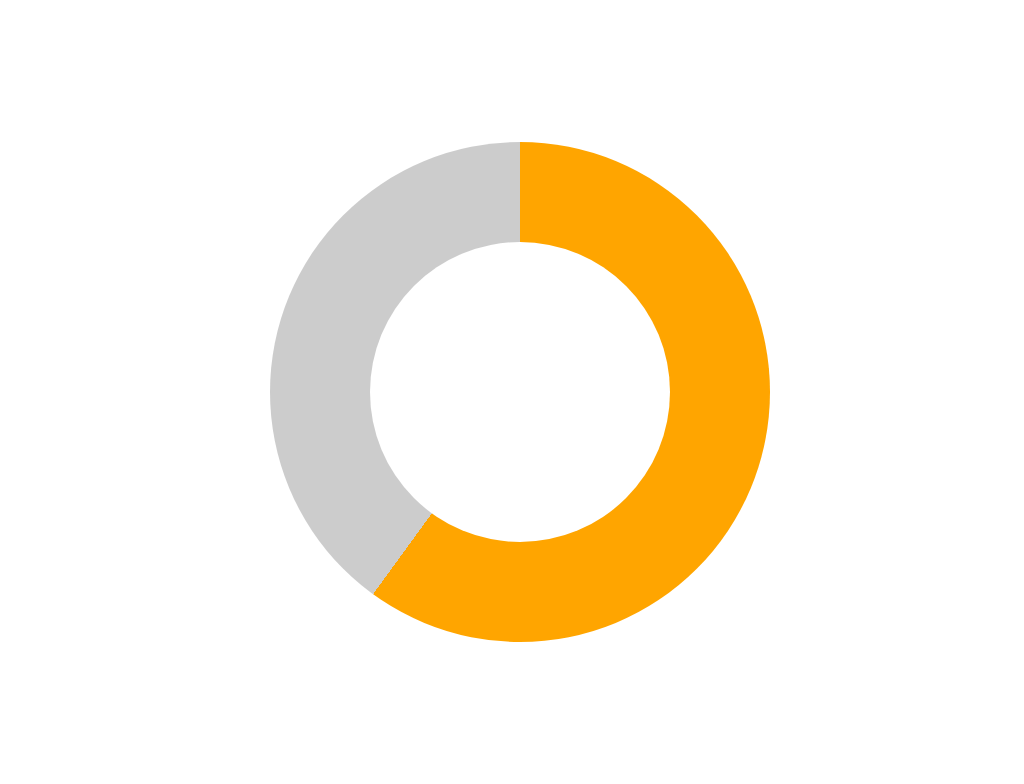

Write the HTML and CSS that draws this image.

<!DOCTYPE html>
<html lang="en">
<head>
    <meta charset="UTF-8">
    <meta name="viewport" content="width=device-width, initial-scale=1.0">
    <meta http-equiv="X-UA-Compatible" content="ie=edge">
    <title>MAKE A JAVASCRIPT DRUM KIT</title>
    <style>
        body {
            width: 100%; height: 100vh;
            display: flex;
            align-items: center;
            justify-content: center;
            flex-direction: column;
        }

        .conic {
            display: flex;
            align-items: center;
            justify-content:center;
            margin: auto;
            border-radius: 50%;
            width: 500px; height: 500px;
            background: conic-gradient(orange 60%, rgba(0,0,0,0.2) 0);
            /* 단위는 %, deg 둘다 사용이 가능하다 */
        }

        .conic:after {
            content: ''; display: block; width: 300px; height: 300px;
            border-radius: 50%; background-color: #fff;
        }
    </style>
</head>
<body>
    <div class="conic"></div>
</body>
</html>